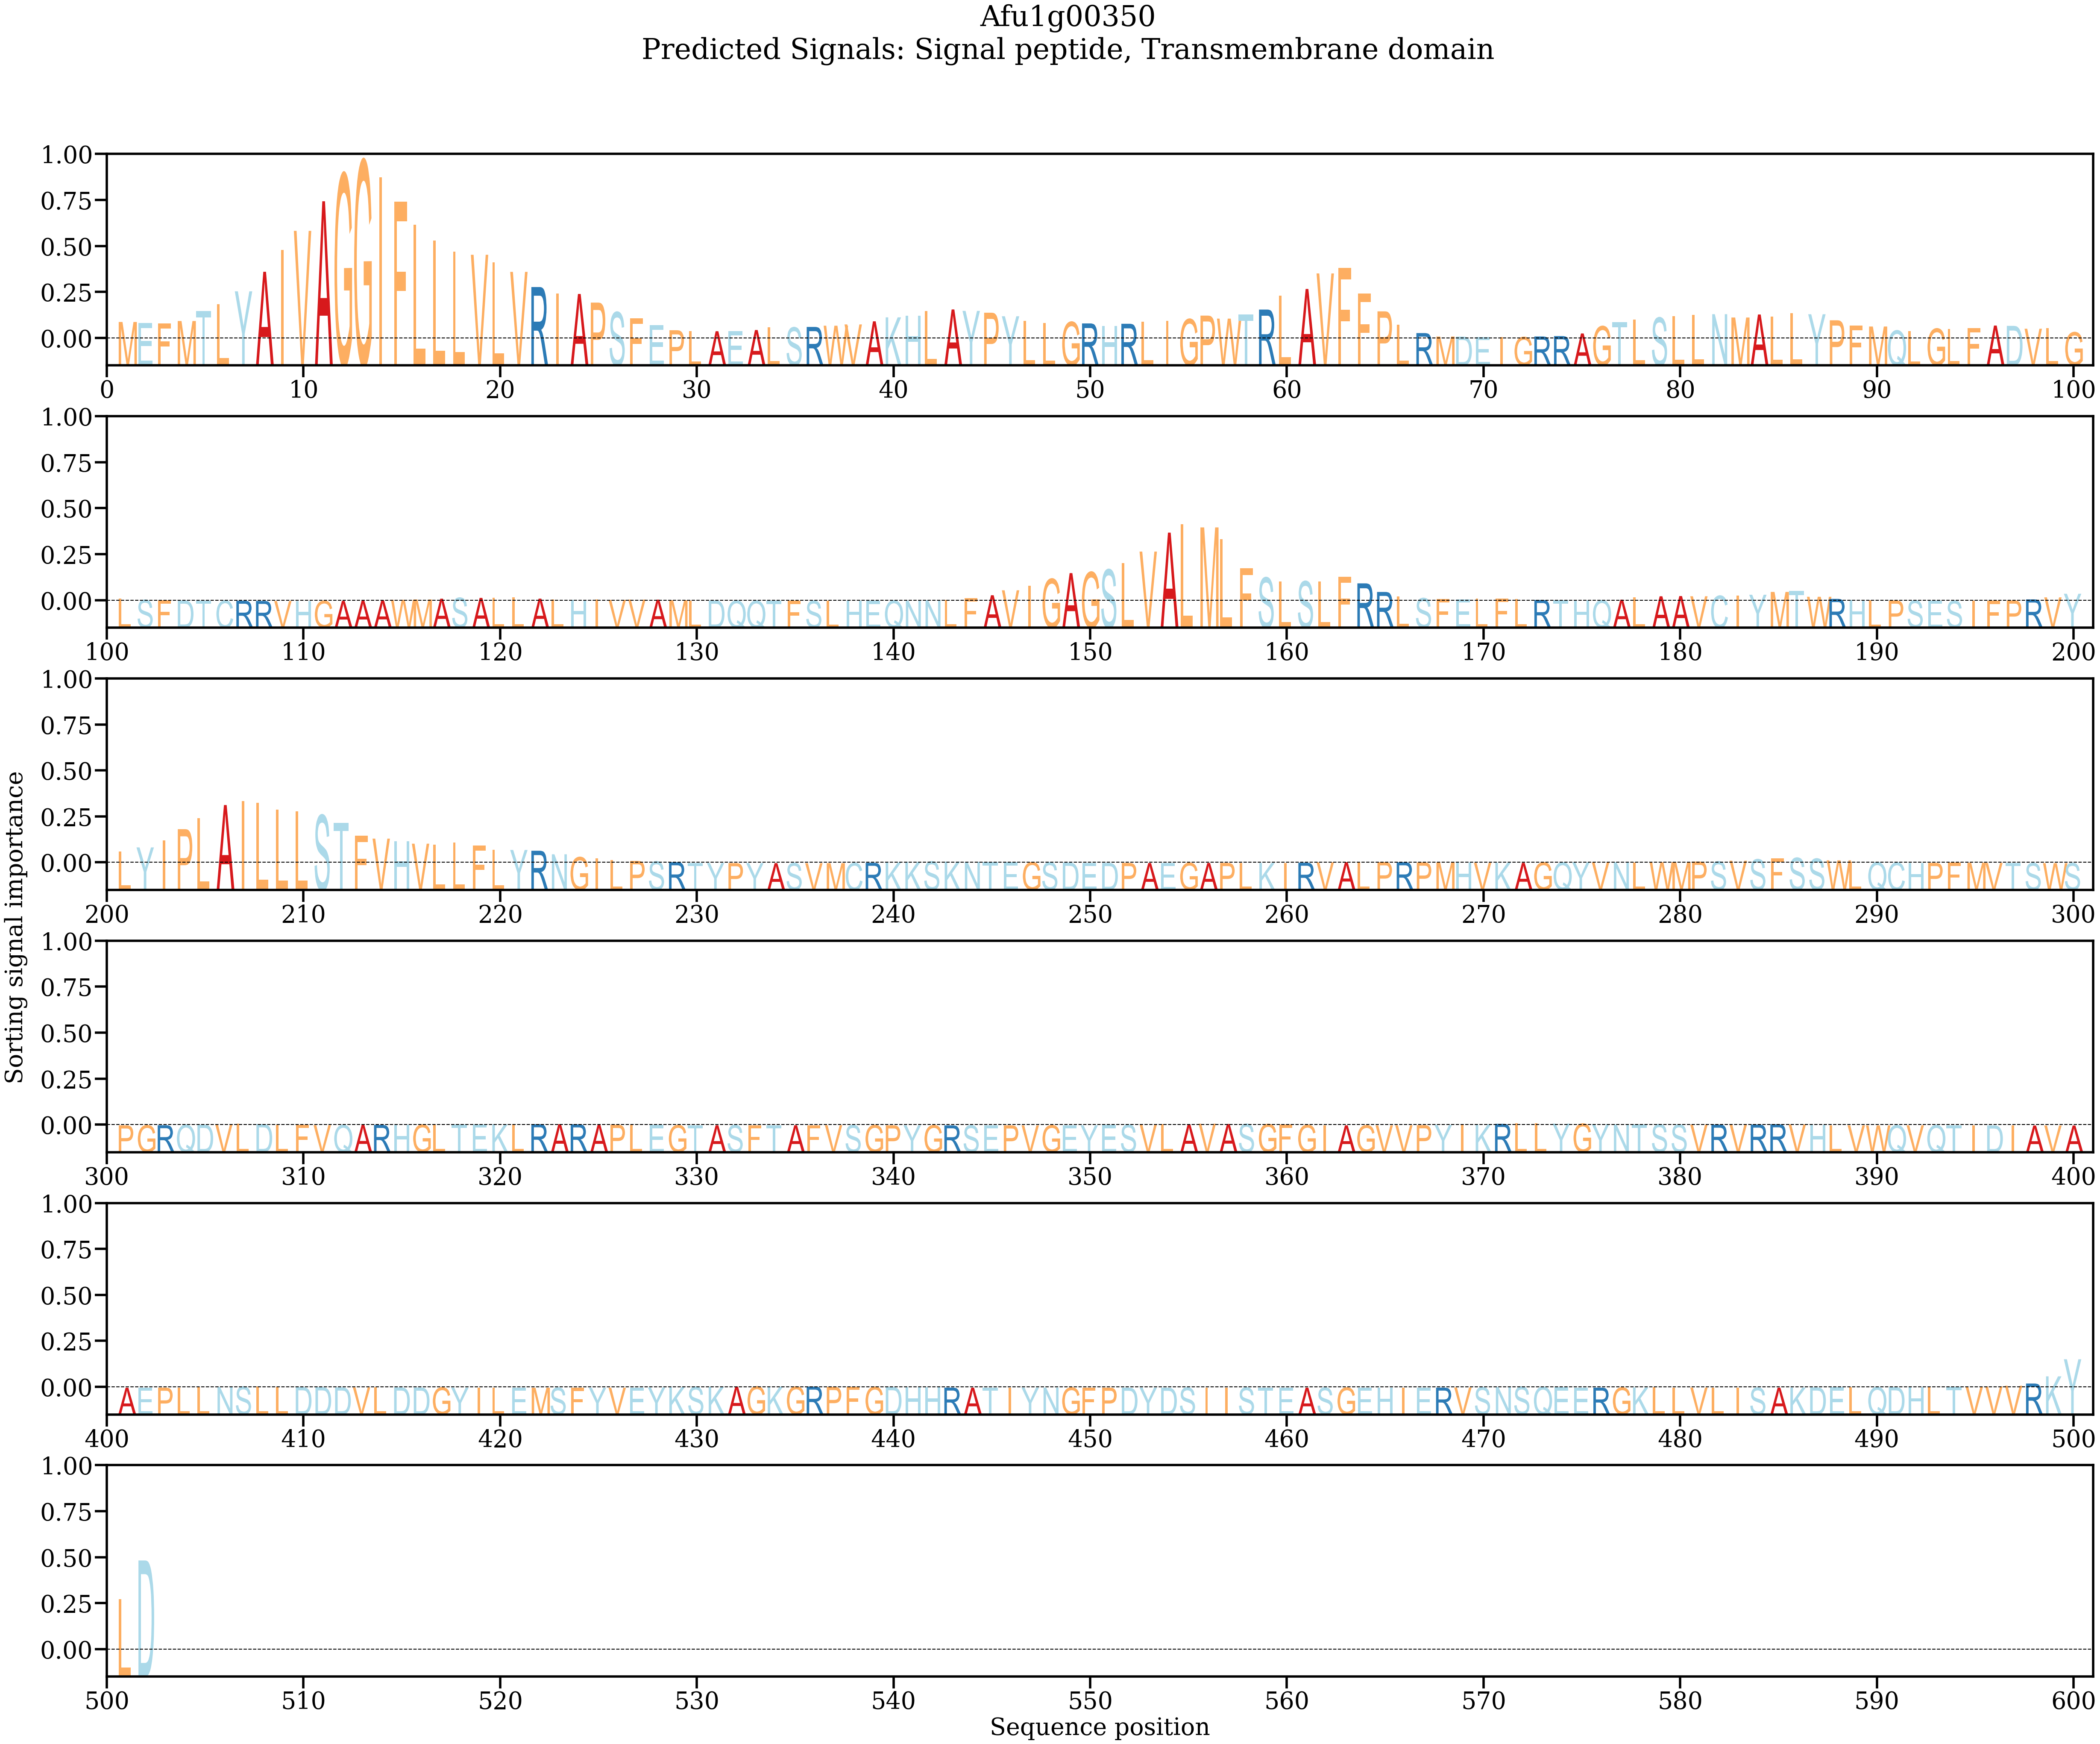

The data file committed next to this chart (first rows):
AA, Alpha
M, 0.003236
E, 0.003041
F, 0.002966
M, 0.003426
T, 0.005323
L, 0.006646
Y, 0.009109
A, 0.01286
I, 0.01706
V, 0.02069
A, 0.02636
G, 0.03152
G, 0.03405
I, 0.03091
F, 0.02625
L, 0.02186
L, 0.01882
L, 0.01669
V, 0.01611
L, 0.01466
V, 0.01283
R, 0.009926
I, 0.008697
A, 0.008604
P, 0.00695
S, 0.005112
F, 0.003925
E, 0.002654
P, 0.001656
L, 0.001492
A, 0.001466
E, 0.001462
A, 0.001701
L, 0.002221
S, 0.002194
R, 0.002289
W, 0.002522
V, 0.00277
A, 0.003363
K, 0.004125
H, 0.00445
L, 0.005306
A, 0.005637
Y, 0.005361
P, 0.005012
Y, 0.004331
L, 0.003458
L, 0.003031
G, 0.003237
R, 0.002961
H, 0.002454
R, 0.002895
L, 0.003264
I, 0.003434
G, 0.003778
P, 0.004455
W, 0.003881
T, 0.004639
R, 0.005615
L, 0.008313
... 442 more rows
